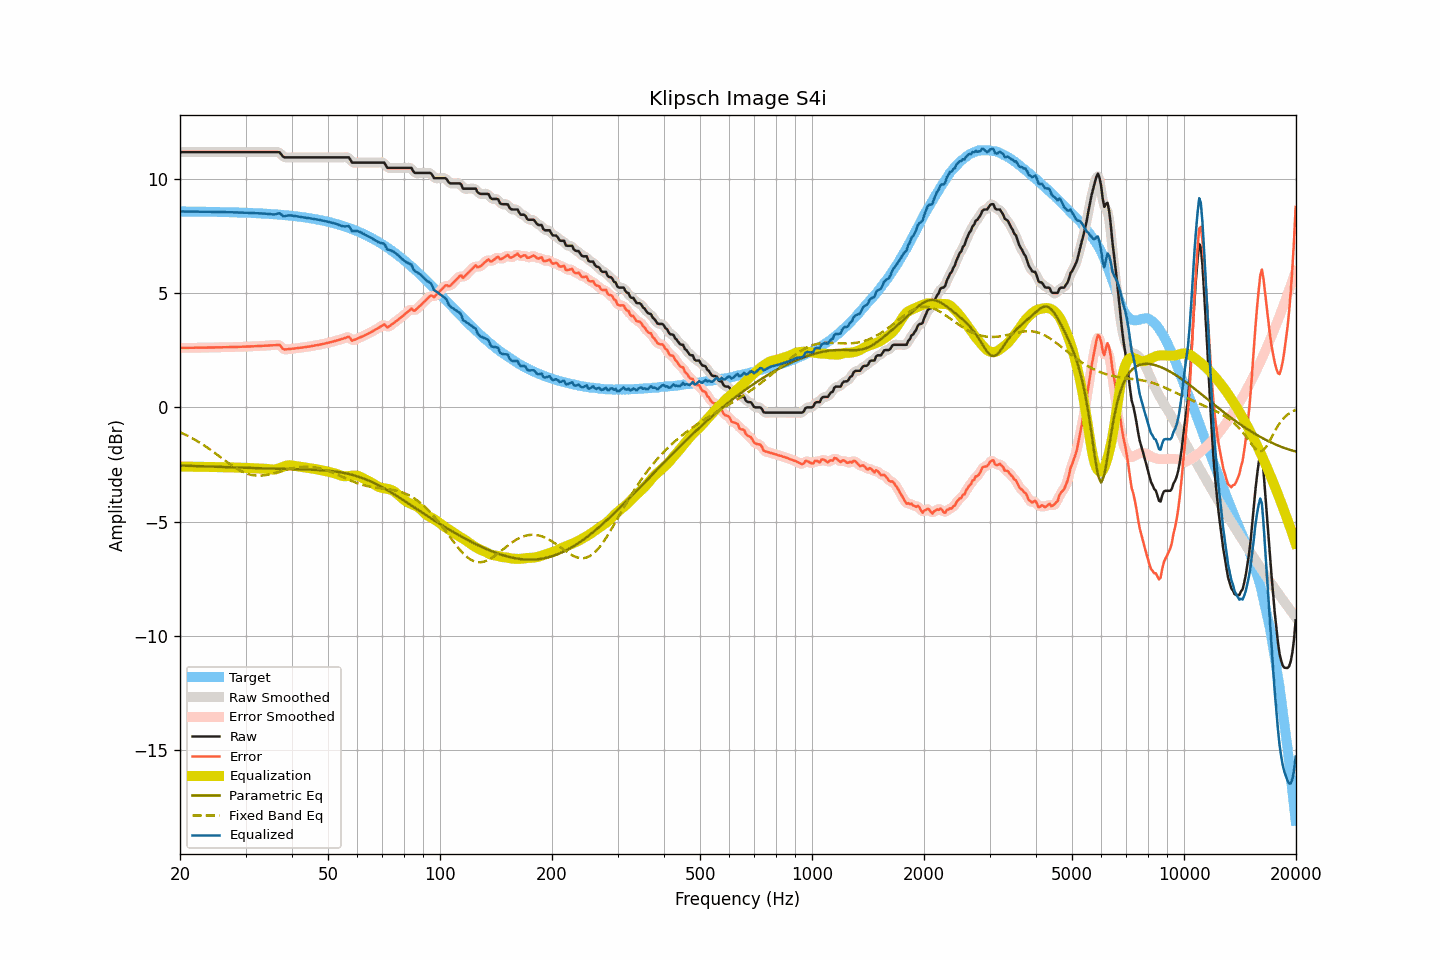

The table this chart was drawn from, first rows:
frequency, raw, smoothed, error, error_smoothed, equalization, parametric_eq, fixed_band_eq, equalized_raw, equalized_smoothed, target
20.00, 11.16, 11.16, 2.60, 2.60, -2.60, -2.55, -1.09, 8.57, 8.57, 8.57
20.20, 11.16, 11.16, 2.60, 2.60, -2.60, -2.55, -1.12, 8.57, 8.57, 8.57
20.40, 11.16, 11.16, 2.60, 2.60, -2.60, -2.55, -1.16, 8.57, 8.57, 8.57
20.61, 11.16, 11.16, 2.60, 2.60, -2.60, -2.56, -1.19, 8.57, 8.57, 8.57
20.81, 11.16, 11.16, 2.60, 2.60, -2.60, -2.56, -1.22, 8.56, 8.56, 8.56
21.02, 11.16, 11.16, 2.60, 2.60, -2.60, -2.56, -1.26, 8.56, 8.56, 8.56
21.23, 11.16, 11.16, 2.60, 2.60, -2.60, -2.56, -1.29, 8.56, 8.56, 8.56
21.44, 11.16, 11.16, 2.60, 2.60, -2.60, -2.57, -1.33, 8.56, 8.56, 8.56
21.66, 11.16, 11.16, 2.60, 2.60, -2.60, -2.57, -1.37, 8.56, 8.56, 8.56
21.87, 11.16, 11.16, 2.60, 2.60, -2.60, -2.57, -1.41, 8.56, 8.56, 8.56
22.09, 11.16, 11.16, 2.60, 2.60, -2.60, -2.57, -1.45, 8.56, 8.56, 8.56
22.31, 11.16, 11.16, 2.60, 2.60, -2.60, -2.57, -1.49, 8.56, 8.56, 8.56
22.54, 11.16, 11.16, 2.61, 2.61, -2.61, -2.58, -1.54, 8.56, 8.56, 8.56
22.76, 11.16, 11.16, 2.61, 2.61, -2.61, -2.58, -1.58, 8.56, 8.56, 8.56
22.99, 11.16, 11.16, 2.61, 2.61, -2.61, -2.58, -1.62, 8.56, 8.56, 8.56
23.22, 11.16, 11.16, 2.61, 2.61, -2.61, -2.58, -1.67, 8.56, 8.56, 8.56
23.45, 11.16, 11.16, 2.61, 2.61, -2.61, -2.59, -1.72, 8.55, 8.55, 8.55
23.69, 11.16, 11.16, 2.61, 2.61, -2.61, -2.59, -1.77, 8.55, 8.55, 8.55
23.92, 11.16, 11.16, 2.61, 2.61, -2.61, -2.59, -1.81, 8.55, 8.55, 8.55
24.16, 11.16, 11.16, 2.61, 2.61, -2.61, -2.59, -1.86, 8.55, 8.55, 8.55
24.40, 11.16, 11.16, 2.61, 2.61, -2.61, -2.60, -1.91, 8.55, 8.55, 8.55
24.65, 11.16, 11.16, 2.62, 2.62, -2.62, -2.60, -1.96, 8.55, 8.55, 8.55
24.89, 11.16, 11.16, 2.62, 2.62, -2.62, -2.60, -2.02, 8.55, 8.55, 8.55
25.14, 11.16, 11.16, 2.62, 2.62, -2.62, -2.60, -2.07, 8.55, 8.55, 8.55
25.39, 11.16, 11.16, 2.62, 2.62, -2.62, -2.61, -2.12, 8.54, 8.54, 8.54
25.65, 11.16, 11.16, 2.62, 2.62, -2.62, -2.61, -2.17, 8.54, 8.54, 8.54
25.91, 11.16, 11.16, 2.62, 2.62, -2.62, -2.61, -2.23, 8.54, 8.54, 8.54
26.16, 11.16, 11.16, 2.62, 2.62, -2.62, -2.61, -2.28, 8.54, 8.54, 8.54
26.43, 11.16, 11.16, 2.63, 2.63, -2.63, -2.62, -2.33, 8.54, 8.54, 8.54
26.69, 11.16, 11.16, 2.63, 2.63, -2.63, -2.62, -2.38, 8.54, 8.54, 8.54
26.96, 11.16, 11.16, 2.63, 2.63, -2.63, -2.62, -2.43, 8.53, 8.53, 8.53
27.23, 11.16, 11.16, 2.63, 2.63, -2.63, -2.63, -2.48, 8.53, 8.53, 8.53
27.50, 11.16, 11.16, 2.63, 2.63, -2.63, -2.63, -2.53, 8.53, 8.53, 8.53
27.77, 11.16, 11.16, 2.63, 2.63, -2.63, -2.63, -2.58, 8.53, 8.53, 8.53
28.05, 11.16, 11.16, 2.64, 2.64, -2.64, -2.63, -2.63, 8.53, 8.53, 8.53
28.33, 11.16, 11.16, 2.64, 2.64, -2.64, -2.64, -2.67, 8.53, 8.53, 8.53
28.62, 11.16, 11.16, 2.64, 2.64, -2.64, -2.64, -2.71, 8.52, 8.52, 8.52
28.90, 11.16, 11.16, 2.64, 2.64, -2.64, -2.64, -2.75, 8.52, 8.52, 8.52
29.19, 11.16, 11.16, 2.65, 2.65, -2.65, -2.64, -2.79, 8.52, 8.52, 8.52
29.48, 11.16, 11.16, 2.65, 2.65, -2.65, -2.65, -2.83, 8.52, 8.52, 8.52
29.78, 11.16, 11.16, 2.65, 2.65, -2.65, -2.65, -2.86, 8.51, 8.51, 8.51
30.08, 11.16, 11.16, 2.65, 2.65, -2.65, -2.65, -2.89, 8.51, 8.51, 8.51
30.38, 11.16, 11.16, 2.66, 2.66, -2.66, -2.65, -2.91, 8.51, 8.51, 8.51
30.68, 11.16, 11.16, 2.66, 2.66, -2.66, -2.65, -2.93, 8.51, 8.51, 8.51
30.99, 11.16, 11.16, 2.66, 2.66, -2.66, -2.66, -2.95, 8.50, 8.50, 8.50
31.30, 11.16, 11.16, 2.66, 2.66, -2.66, -2.66, -2.97, 8.50, 8.50, 8.50
31.61, 11.16, 11.16, 2.67, 2.67, -2.67, -2.66, -2.98, 8.50, 8.50, 8.50
31.93, 11.16, 11.16, 2.67, 2.67, -2.67, -2.66, -2.99, 8.49, 8.49, 8.49
32.24, 11.16, 11.16, 2.67, 2.67, -2.67, -2.67, -2.99, 8.49, 8.49, 8.49
32.57, 11.16, 11.16, 2.68, 2.68, -2.68, -2.67, -2.99, 8.49, 8.49, 8.49
32.89, 11.16, 11.16, 2.68, 2.68, -2.68, -2.67, -2.99, 8.48, 8.48, 8.48
33.22, 11.16, 11.16, 2.69, 2.69, -2.69, -2.67, -2.99, 8.48, 8.48, 8.48
33.55, 11.16, 11.16, 2.69, 2.69, -2.69, -2.67, -2.98, 8.47, 8.47, 8.47
33.89, 11.16, 11.16, 2.69, 2.69, -2.69, -2.68, -2.97, 8.47, 8.47, 8.47
34.23, 11.16, 11.16, 2.70, 2.70, -2.70, -2.68, -2.96, 8.47, 8.47, 8.47
34.57, 11.16, 11.16, 2.70, 2.70, -2.71, -2.68, -2.95, 8.46, 8.46, 8.46
34.92, 11.16, 11.16, 2.71, 2.71, -2.71, -2.68, -2.93, 8.45, 8.45, 8.46
35.27, 11.16, 11.16, 2.71, 2.71, -2.72, -2.68, -2.91, 8.44, 8.44, 8.45
35.62, 11.16, 11.16, 2.72, 2.72, -2.73, -2.69, -2.90, 8.44, 8.44, 8.45
35.97, 11.16, 11.16, 2.72, 2.72, -2.72, -2.69, -2.88, 8.44, 8.44, 8.44
... 635 more rows
